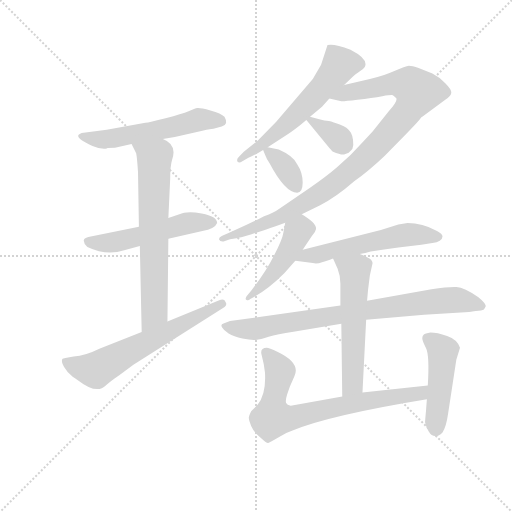
t = 0.00 s
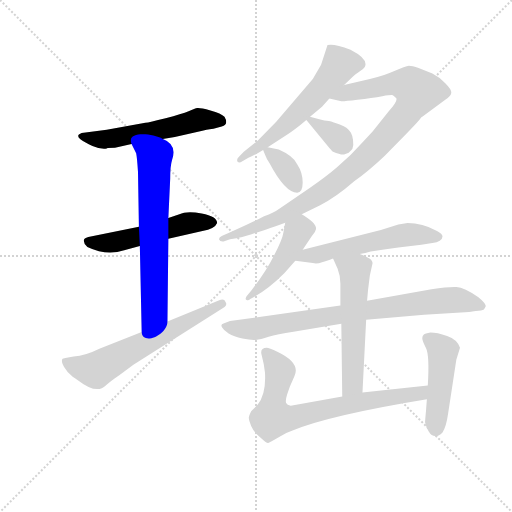
t = 2.06 s
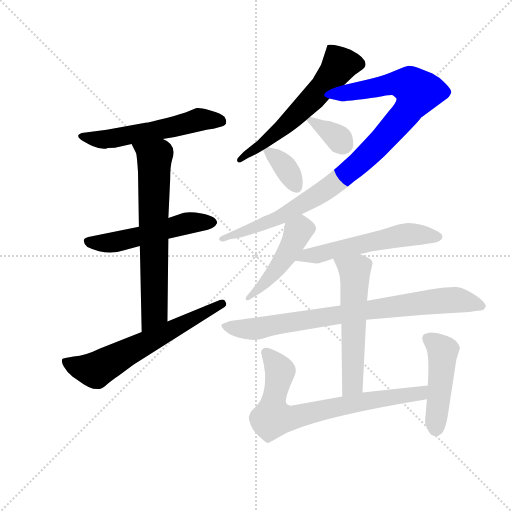
t = 4.12 s
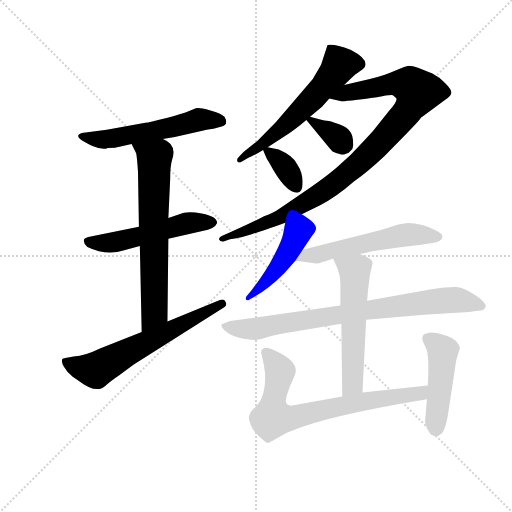
t = 6.18 s
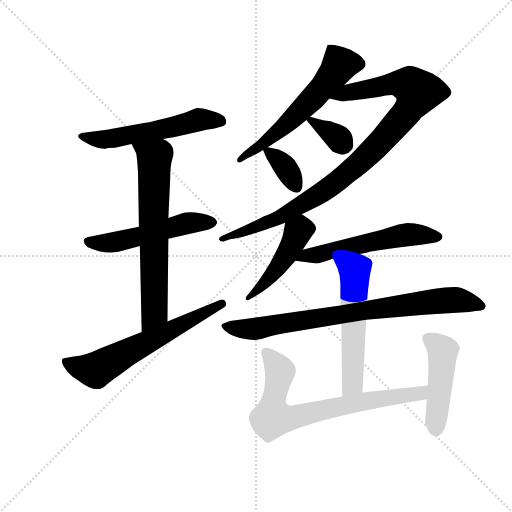
t = 8.24 s
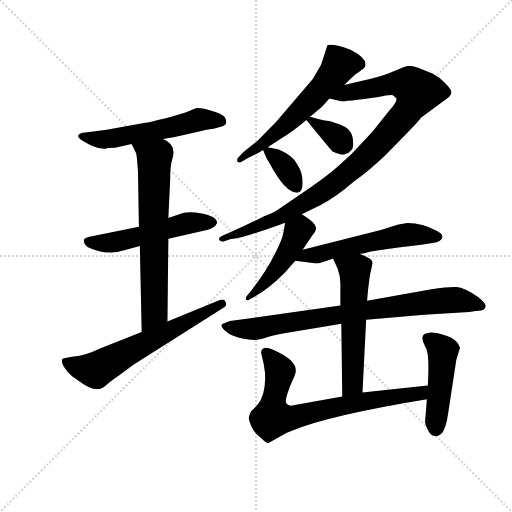
t = 10.30 s

The animated SVG that drew these frames (rendered in a browser with its animation timeline set to each time). Animation: 14 CSS @keyframes rules; one cycle of 10.30 s.

<svg version="1.1" viewBox="0 0 1024 1024" xmlns="http://www.w3.org/2000/svg">
  <g stroke="lightgray" stroke-dasharray="1,1" stroke-width="1" transform="scale(4, 4)">
    <line x1="0" y1="0" x2="256" y2="256"></line>
    <line x1="256" y1="0" x2="0" y2="256"></line>
    <line x1="128" y1="0" x2="128" y2="256"></line>
    <line x1="0" y1="128" x2="256" y2="128"></line>
  </g>
  <g transform="scale(0.92, -0.92) translate(60, -850)">
    <style type="text/css">
      
        @keyframes keyframes0 {
          from {
            stroke: blue;
            stroke-dashoffset: 563;
            stroke-width: 128;
          }
          65% {
            animation-timing-function: step-end;
            stroke: blue;
            stroke-dashoffset: 0;
            stroke-width: 128;
          }
          to {
            stroke: black;
            stroke-width: 1024;
          }
        }
        #make-me-a-hanzi-animation-0 {
          animation: keyframes0 0.7081705729166666s both;
          animation-delay: 0s;
          animation-timing-function: linear;
        }
      
        @keyframes keyframes1 {
          from {
            stroke: blue;
            stroke-dashoffset: 532;
            stroke-width: 128;
          }
          63% {
            animation-timing-function: step-end;
            stroke: blue;
            stroke-dashoffset: 0;
            stroke-width: 128;
          }
          to {
            stroke: black;
            stroke-width: 1024;
          }
        }
        #make-me-a-hanzi-animation-1 {
          animation: keyframes1 0.6829427083333334s both;
          animation-delay: 0.7081705729166666s;
          animation-timing-function: linear;
        }
      
        @keyframes keyframes2 {
          from {
            stroke: blue;
            stroke-dashoffset: 684;
            stroke-width: 128;
          }
          69% {
            animation-timing-function: step-end;
            stroke: blue;
            stroke-dashoffset: 0;
            stroke-width: 128;
          }
          to {
            stroke: black;
            stroke-width: 1024;
          }
        }
        #make-me-a-hanzi-animation-2 {
          animation: keyframes2 0.806640625s both;
          animation-delay: 1.39111328125s;
          animation-timing-function: linear;
        }
      
        @keyframes keyframes3 {
          from {
            stroke: blue;
            stroke-dashoffset: 636;
            stroke-width: 128;
          }
          67% {
            animation-timing-function: step-end;
            stroke: blue;
            stroke-dashoffset: 0;
            stroke-width: 128;
          }
          to {
            stroke: black;
            stroke-width: 1024;
          }
        }
        #make-me-a-hanzi-animation-3 {
          animation: keyframes3 0.767578125s both;
          animation-delay: 2.19775390625s;
          animation-timing-function: linear;
        }
      
        @keyframes keyframes4 {
          from {
            stroke: blue;
            stroke-dashoffset: 599;
            stroke-width: 128;
          }
          66% {
            animation-timing-function: step-end;
            stroke: blue;
            stroke-dashoffset: 0;
            stroke-width: 128;
          }
          to {
            stroke: black;
            stroke-width: 1024;
          }
        }
        #make-me-a-hanzi-animation-4 {
          animation: keyframes4 0.7374674479166666s both;
          animation-delay: 2.96533203125s;
          animation-timing-function: linear;
        }
      
        @keyframes keyframes5 {
          from {
            stroke: blue;
            stroke-dashoffset: 994;
            stroke-width: 128;
          }
          76% {
            animation-timing-function: step-end;
            stroke: blue;
            stroke-dashoffset: 0;
            stroke-width: 128;
          }
          to {
            stroke: black;
            stroke-width: 1024;
          }
        }
        #make-me-a-hanzi-animation-5 {
          animation: keyframes5 1.0589192708333333s both;
          animation-delay: 3.7027994791666665s;
          animation-timing-function: linear;
        }
      
        @keyframes keyframes6 {
          from {
            stroke: blue;
            stroke-dashoffset: 349;
            stroke-width: 128;
          }
          53% {
            animation-timing-function: step-end;
            stroke: blue;
            stroke-dashoffset: 0;
            stroke-width: 128;
          }
          to {
            stroke: black;
            stroke-width: 1024;
          }
        }
        #make-me-a-hanzi-animation-6 {
          animation: keyframes6 0.5340169270833334s both;
          animation-delay: 4.76171875s;
          animation-timing-function: linear;
        }
      
        @keyframes keyframes7 {
          from {
            stroke: blue;
            stroke-dashoffset: 358;
            stroke-width: 128;
          }
          54% {
            animation-timing-function: step-end;
            stroke: blue;
            stroke-dashoffset: 0;
            stroke-width: 128;
          }
          to {
            stroke: black;
            stroke-width: 1024;
          }
        }
        #make-me-a-hanzi-animation-7 {
          animation: keyframes7 0.5413411458333334s both;
          animation-delay: 5.295735677083333s;
          animation-timing-function: linear;
        }
      
        @keyframes keyframes8 {
          from {
            stroke: blue;
            stroke-dashoffset: 467;
            stroke-width: 128;
          }
          60% {
            animation-timing-function: step-end;
            stroke: blue;
            stroke-dashoffset: 0;
            stroke-width: 128;
          }
          to {
            stroke: black;
            stroke-width: 1024;
          }
        }
        #make-me-a-hanzi-animation-8 {
          animation: keyframes8 0.6300455729166666s both;
          animation-delay: 5.837076822916666s;
          animation-timing-function: linear;
        }
      
        @keyframes keyframes9 {
          from {
            stroke: blue;
            stroke-dashoffset: 567;
            stroke-width: 128;
          }
          65% {
            animation-timing-function: step-end;
            stroke: blue;
            stroke-dashoffset: 0;
            stroke-width: 128;
          }
          to {
            stroke: black;
            stroke-width: 1024;
          }
        }
        #make-me-a-hanzi-animation-9 {
          animation: keyframes9 0.71142578125s both;
          animation-delay: 6.467122395833333s;
          animation-timing-function: linear;
        }
      
        @keyframes keyframes10 {
          from {
            stroke: blue;
            stroke-dashoffset: 818;
            stroke-width: 128;
          }
          73% {
            animation-timing-function: step-end;
            stroke: blue;
            stroke-dashoffset: 0;
            stroke-width: 128;
          }
          to {
            stroke: black;
            stroke-width: 1024;
          }
        }
        #make-me-a-hanzi-animation-10 {
          animation: keyframes10 0.9156901041666666s both;
          animation-delay: 7.178548177083333s;
          animation-timing-function: linear;
        }
      
        @keyframes keyframes11 {
          from {
            stroke: blue;
            stroke-dashoffset: 572;
            stroke-width: 128;
          }
          65% {
            animation-timing-function: step-end;
            stroke: blue;
            stroke-dashoffset: 0;
            stroke-width: 128;
          }
          to {
            stroke: black;
            stroke-width: 1024;
          }
        }
        #make-me-a-hanzi-animation-11 {
          animation: keyframes11 0.7154947916666666s both;
          animation-delay: 8.09423828125s;
          animation-timing-function: linear;
        }
      
        @keyframes keyframes12 {
          from {
            stroke: blue;
            stroke-dashoffset: 749;
            stroke-width: 128;
          }
          71% {
            animation-timing-function: step-end;
            stroke: blue;
            stroke-dashoffset: 0;
            stroke-width: 128;
          }
          to {
            stroke: black;
            stroke-width: 1024;
          }
        }
        #make-me-a-hanzi-animation-12 {
          animation: keyframes12 0.8595377604166666s both;
          animation-delay: 8.809733072916666s;
          animation-timing-function: linear;
        }
      
        @keyframes keyframes13 {
          from {
            stroke: blue;
            stroke-dashoffset: 466;
            stroke-width: 128;
          }
          60% {
            animation-timing-function: step-end;
            stroke: blue;
            stroke-dashoffset: 0;
            stroke-width: 128;
          }
          to {
            stroke: black;
            stroke-width: 1024;
          }
        }
        #make-me-a-hanzi-animation-13 {
          animation: keyframes13 0.6292317708333334s both;
          animation-delay: 9.669270833333332s;
          animation-timing-function: linear;
        }
      
    </style>
    
      <path d="M 294 548 L 320 552 L 380 566 Q 400 570 404 570 L 422 575 Q 438 579 428 596 Q 421 604 397.5 610 Q 374 616 369 615 Q 364 614 350 608 Q 336 602 300 593 Q 264 584 256 583 L 172 568 L 126 562 Q 116 562 111.5 557.5 Q 107 553 115.5 546.5 Q 124 540 141 532.5 Q 158 525 172 527 L 174 528 L 190 529 L 226 537 L 294 548 Z" fill="lightgray"></path>
    
      <path d="M 242 357 L 132 335 Q 122 332 122 327 Q 122 320 130 313 Q 172 293 210 306 L 244 315 L 306 331 L 380 348 Q 407 352 412 365 Q 412 380 378.5 386 Q 345 392 330 384 L 306 376 L 242 357 Z" fill="lightgray"></path>
    
      <path d="M 226 537 L 236 517 Q 238 508 240 476 L 242 357 L 244 315 L 248 128 C 249 98 304 121 304 151 L 306 331 L 306 376 L 310 462 Q 310 489 314 502 Q 326 536 294 548 C 268 562 213 564 226 537 Z" fill="lightgray"></path>
    
      <path d="M 248 128 L 156 92 Q 126 77 100 75 L 82 72 L 76 70 Q 72 65 79 52.5 Q 86 40 98 31 Q 102 28 110 23 Q 150 -8 170 12 Q 178 20 200 35 L 230 57 L 424 180 Q 436 186 430 194 Q 428 201 418 198 L 304 151 L 248 128 Z" fill="lightgray"></path>
    
      <path d="M 688 665 L 708 684 Q 712 688 723 695.5 Q 734 703 734 707 Q 739 723 702 742 Q 665 756 652 752 L 638 709 L 620 678 L 540 585 L 500 544 L 470 520 L 460 510 Q 454 505 456 499 Q 460 494 466 499 L 480 507 Q 496 514 512 524 L 522 530 L 568 560 Q 580 567 606 589 L 614 596 L 640 618 L 656 636 L 688 665 Z" fill="lightgray"></path>
    
      <path d="M 596 384 L 636 404 Q 670 421 710 456 Q 740 477 776 511 L 824 560 Q 850 586 856 595 L 858 596 L 908 633 Q 920 641 921 648 Q 922 655 908 669 Q 894 683 880 690 L 850 702 Q 836 707 829 707 Q 822 706 796 695 Q 780 687 744 678 L 688 665 C 659 658 627 643 656 636 L 682 630 Q 684 629 717 633 Q 749 637 771 641 Q 792 644 794 643 Q 796 642 801 637 Q 806 632 786 609 L 750 564 Q 728 540 702 513 L 672 486 Q 650 467 614 442 L 548 397 Q 536 388 514 380 Q 486 365 438 344 L 422 337 Q 416 334 416 330 Q 418 324 426 325 L 440 330 Q 470 335 487 341 Q 504 346 560 366 L 596 384 Z" fill="lightgray"></path>
    
      <path d="M 606 589 L 640 548 Q 662 521 664 520 Q 680 513 688 514 L 698 518 L 706 526 L 708 535 Q 708 557 700 565 Q 696 573 680 579 Q 664 585 655 587 Q 646 588 634 591 L 614 596 C 597 600 597 600 606 589 Z" fill="lightgray"></path>
    
      <path d="M 512 524 L 516 514 Q 520 503 526 495 Q 560 431 586 431 Q 598 431 598 453 Q 598 475 586 493 Q 578 511 546 525 L 522 530 C 508 533 508 533 512 524 Z" fill="lightgray"></path>
    
      <path d="M 598 307 L 618 337 Q 626 345 627 352 Q 629 364 596 384 C 571 400 565 396 560 366 L 556 344 Q 554 330 536 295 Q 518 259 486 218 L 476 206 Q 472 199 476 198 Q 480 196 484 200 Q 520 218 558 256 L 582 283 L 598 307 Z" fill="lightgray"></path>
    
      <path d="M 722 298 L 734 300 L 746 303 Q 774 308 806 312 L 856 318 L 880 322 Q 901 324 902 336 Q 902 342 890 348 Q 858 365 826 365 L 806 362 L 768 350 L 598 307 C 569 300 552 287 582 283 L 620 278 Q 630 276 640 280 Q 646 281 664 288 L 722 298 Z" fill="lightgray"></path>
    
      <path d="M 736 155 L 862 166 L 960 172 L 974 174 Q 988 174 992 177 Q 994 180 996 184 Q 996 191 980 204 Q 949 225 932.5 226 Q 916 227 878 221 L 738 196 L 680 186 L 440 152 L 426 147 Q 419 145 422.5 138.5 Q 426 132 437 125 Q 448 118 467 114 Q 486 110 496 111 Q 506 112 524 118 Q 542 124 578 129 L 682 146 L 736 155 Z" fill="lightgray"></path>
    
      <path d="M 728 -3 L 736 155 L 738 196 L 740 219 L 744 251 L 750 278 Q 750 288 722 298 C 694 309 652 315 664 288 L 674 266 Q 680 251 680 233 L 680 186 L 682 146 L 684 -12 C 684 -42 726 -33 728 -3 Z" fill="lightgray"></path>
    
      <path d="M 870 12 L 728 -3 L 684 -12 L 572 -32 Q 564 -31 562 -26 Q 560 -21 564 -8 L 570 9 L 580 32 Q 594 61 544 85 Q 524 94 520 94 Q 504 94 509 77 Q 514 59 516 40 Q 519 -6 500 -30 L 486 -44 Q 482 -52 481 -57 Q 480 -61 486 -76 Q 492 -90 506 -101 Q 520 -114 523 -113 Q 526 -112 543 -102 Q 560 -91 576 -86 Q 655 -53 868 -18 C 898 -13 900 15 870 12 Z" fill="lightgray"></path>
    
      <path d="M 876 127 Q 864 125 861 122.5 Q 858 120 858 114.5 Q 858 109 866 93.5 Q 874 78 870 12 L 868 -18 L 866 -44 Q 864 -66 864 -68 Q 866 -78 872 -88 Q 878 -98 886 -98 Q 892 -100 902 -90 Q 910 -78 914 -50 L 932 68 L 940 94 Q 934 112 912 119.5 Q 890 127 876 127 Z" fill="lightgray"></path>
    
    
      <clipPath id="make-me-a-hanzi-clip-0">
        <path d="M 294 548 L 320 552 L 380 566 Q 400 570 404 570 L 422 575 Q 438 579 428 596 Q 421 604 397.5 610 Q 374 616 369 615 Q 364 614 350 608 Q 336 602 300 593 Q 264 584 256 583 L 172 568 L 126 562 Q 116 562 111.5 557.5 Q 107 553 115.5 546.5 Q 124 540 141 532.5 Q 158 525 172 527 L 174 528 L 190 529 L 226 537 L 294 548 Z"></path>
      </clipPath>
      <path clip-path="url(#make-me-a-hanzi-clip-0)" d="M 120 555 L 139 548 L 177 548 L 323 575 L 372 590 L 421 587" fill="none" id="make-me-a-hanzi-animation-0" stroke-dasharray="435 870" stroke-linecap="round"></path>
    
      <clipPath id="make-me-a-hanzi-clip-1">
        <path d="M 242 357 L 132 335 Q 122 332 122 327 Q 122 320 130 313 Q 172 293 210 306 L 244 315 L 306 331 L 380 348 Q 407 352 412 365 Q 412 380 378.5 386 Q 345 392 330 384 L 306 376 L 242 357 Z"></path>
      </clipPath>
      <path clip-path="url(#make-me-a-hanzi-clip-1)" d="M 131 326 L 188 323 L 342 364 L 402 366" fill="none" id="make-me-a-hanzi-animation-1" stroke-dasharray="404 808" stroke-linecap="round"></path>
    
      <clipPath id="make-me-a-hanzi-clip-2">
        <path d="M 226 537 L 236 517 Q 238 508 240 476 L 242 357 L 244 315 L 248 128 C 249 98 304 121 304 151 L 306 331 L 306 376 L 310 462 Q 310 489 314 502 Q 326 536 294 548 C 268 562 213 564 226 537 Z"></path>
      </clipPath>
      <path clip-path="url(#make-me-a-hanzi-clip-2)" d="M 233 534 L 276 505 L 276 170 L 253 136" fill="none" id="make-me-a-hanzi-animation-2" stroke-dasharray="556 1112" stroke-linecap="round"></path>
    
      <clipPath id="make-me-a-hanzi-clip-3">
        <path d="M 248 128 L 156 92 Q 126 77 100 75 L 82 72 L 76 70 Q 72 65 79 52.5 Q 86 40 98 31 Q 102 28 110 23 Q 150 -8 170 12 Q 178 20 200 35 L 230 57 L 424 180 Q 436 186 430 194 Q 428 201 418 198 L 304 151 L 248 128 Z"></path>
      </clipPath>
      <path clip-path="url(#make-me-a-hanzi-clip-3)" d="M 81 66 L 119 49 L 147 46 L 422 189" fill="none" id="make-me-a-hanzi-animation-3" stroke-dasharray="508 1016" stroke-linecap="round"></path>
    
      <clipPath id="make-me-a-hanzi-clip-4">
        <path d="M 688 665 L 708 684 Q 712 688 723 695.5 Q 734 703 734 707 Q 739 723 702 742 Q 665 756 652 752 L 638 709 L 620 678 L 540 585 L 500 544 L 470 520 L 460 510 Q 454 505 456 499 Q 460 494 466 499 L 480 507 Q 496 514 512 524 L 522 530 L 568 560 Q 580 567 606 589 L 614 596 L 640 618 L 656 636 L 688 665 Z"></path>
      </clipPath>
      <path clip-path="url(#make-me-a-hanzi-clip-4)" d="M 719 711 L 679 710 L 643 661 L 571 588 L 521 544 L 461 503" fill="none" id="make-me-a-hanzi-animation-4" stroke-dasharray="471 942" stroke-linecap="round"></path>
    
      <clipPath id="make-me-a-hanzi-clip-5">
        <path d="M 596 384 L 636 404 Q 670 421 710 456 Q 740 477 776 511 L 824 560 Q 850 586 856 595 L 858 596 L 908 633 Q 920 641 921 648 Q 922 655 908 669 Q 894 683 880 690 L 850 702 Q 836 707 829 707 Q 822 706 796 695 Q 780 687 744 678 L 688 665 C 659 658 627 643 656 636 L 682 630 Q 684 629 717 633 Q 749 637 771 641 Q 792 644 794 643 Q 796 642 801 637 Q 806 632 786 609 L 750 564 Q 728 540 702 513 L 672 486 Q 650 467 614 442 L 548 397 Q 536 388 514 380 Q 486 365 438 344 L 422 337 Q 416 334 416 330 Q 418 324 426 325 L 440 330 Q 470 335 487 341 Q 504 346 560 366 L 596 384 Z"></path>
      </clipPath>
      <path clip-path="url(#make-me-a-hanzi-clip-5)" d="M 663 639 L 802 669 L 832 664 L 848 648 L 828 611 L 771 545 L 731 504 L 653 440 L 545 375 L 423 331" fill="none" id="make-me-a-hanzi-animation-5" stroke-dasharray="866 1732" stroke-linecap="round"></path>
    
      <clipPath id="make-me-a-hanzi-clip-6">
        <path d="M 606 589 L 640 548 Q 662 521 664 520 Q 680 513 688 514 L 698 518 L 706 526 L 708 535 Q 708 557 700 565 Q 696 573 680 579 Q 664 585 655 587 Q 646 588 634 591 L 614 596 C 597 600 597 600 606 589 Z"></path>
      </clipPath>
      <path clip-path="url(#make-me-a-hanzi-clip-6)" d="M 614 587 L 647 570 L 690 534" fill="none" id="make-me-a-hanzi-animation-6" stroke-dasharray="221 442" stroke-linecap="round"></path>
    
      <clipPath id="make-me-a-hanzi-clip-7">
        <path d="M 512 524 L 516 514 Q 520 503 526 495 Q 560 431 586 431 Q 598 431 598 453 Q 598 475 586 493 Q 578 511 546 525 L 522 530 C 508 533 508 533 512 524 Z"></path>
      </clipPath>
      <path clip-path="url(#make-me-a-hanzi-clip-7)" d="M 520 522 L 559 488 L 584 444" fill="none" id="make-me-a-hanzi-animation-7" stroke-dasharray="230 460" stroke-linecap="round"></path>
    
      <clipPath id="make-me-a-hanzi-clip-8">
        <path d="M 598 307 L 618 337 Q 626 345 627 352 Q 629 364 596 384 C 571 400 565 396 560 366 L 556 344 Q 554 330 536 295 Q 518 259 486 218 L 476 206 Q 472 199 476 198 Q 480 196 484 200 Q 520 218 558 256 L 582 283 L 598 307 Z"></path>
      </clipPath>
      <path clip-path="url(#make-me-a-hanzi-clip-8)" d="M 614 353 L 594 352 L 586 344 L 540 262 L 479 202" fill="none" id="make-me-a-hanzi-animation-8" stroke-dasharray="339 678" stroke-linecap="round"></path>
    
      <clipPath id="make-me-a-hanzi-clip-9">
        <path d="M 722 298 L 734 300 L 746 303 Q 774 308 806 312 L 856 318 L 880 322 Q 901 324 902 336 Q 902 342 890 348 Q 858 365 826 365 L 806 362 L 768 350 L 598 307 C 569 300 552 287 582 283 L 620 278 Q 630 276 640 280 Q 646 281 664 288 L 722 298 Z"></path>
      </clipPath>
      <path clip-path="url(#make-me-a-hanzi-clip-9)" d="M 589 287 L 609 296 L 631 296 L 807 337 L 853 340 L 893 335" fill="none" id="make-me-a-hanzi-animation-9" stroke-dasharray="439 878" stroke-linecap="round"></path>
    
      <clipPath id="make-me-a-hanzi-clip-10">
        <path d="M 736 155 L 862 166 L 960 172 L 974 174 Q 988 174 992 177 Q 994 180 996 184 Q 996 191 980 204 Q 949 225 932.5 226 Q 916 227 878 221 L 738 196 L 680 186 L 440 152 L 426 147 Q 419 145 422.5 138.5 Q 426 132 437 125 Q 448 118 467 114 Q 486 110 496 111 Q 506 112 524 118 Q 542 124 578 129 L 682 146 L 736 155 Z"></path>
      </clipPath>
      <path clip-path="url(#make-me-a-hanzi-clip-10)" d="M 431 140 L 490 135 L 891 196 L 948 196 L 987 185" fill="none" id="make-me-a-hanzi-animation-10" stroke-dasharray="690 1380" stroke-linecap="round"></path>
    
      <clipPath id="make-me-a-hanzi-clip-11">
        <path d="M 728 -3 L 736 155 L 738 196 L 740 219 L 744 251 L 750 278 Q 750 288 722 298 C 694 309 652 315 664 288 L 674 266 Q 680 251 680 233 L 680 186 L 682 146 L 684 -12 C 684 -42 726 -33 728 -3 Z"></path>
      </clipPath>
      <path clip-path="url(#make-me-a-hanzi-clip-11)" d="M 672 285 L 711 261 L 707 22 L 690 -4" fill="none" id="make-me-a-hanzi-animation-11" stroke-dasharray="444 888" stroke-linecap="round"></path>
    
      <clipPath id="make-me-a-hanzi-clip-12">
        <path d="M 870 12 L 728 -3 L 684 -12 L 572 -32 Q 564 -31 562 -26 Q 560 -21 564 -8 L 570 9 L 580 32 Q 594 61 544 85 Q 524 94 520 94 Q 504 94 509 77 Q 514 59 516 40 Q 519 -6 500 -30 L 486 -44 Q 482 -52 481 -57 Q 480 -61 486 -76 Q 492 -90 506 -101 Q 520 -114 523 -113 Q 526 -112 543 -102 Q 560 -91 576 -86 Q 655 -53 868 -18 C 898 -13 900 15 870 12 Z"></path>
      </clipPath>
      <path clip-path="url(#make-me-a-hanzi-clip-12)" d="M 518 83 L 548 46 L 533 -58 L 570 -59 L 725 -23 L 853 -6 L 863 5" fill="none" id="make-me-a-hanzi-animation-12" stroke-dasharray="621 1242" stroke-linecap="round"></path>
    
      <clipPath id="make-me-a-hanzi-clip-13">
        <path d="M 876 127 Q 864 125 861 122.5 Q 858 120 858 114.5 Q 858 109 866 93.5 Q 874 78 870 12 L 868 -18 L 866 -44 Q 864 -66 864 -68 Q 866 -78 872 -88 Q 878 -98 886 -98 Q 892 -100 902 -90 Q 910 -78 914 -50 L 932 68 L 940 94 Q 934 112 912 119.5 Q 890 127 876 127 Z"></path>
      </clipPath>
      <path clip-path="url(#make-me-a-hanzi-clip-13)" d="M 872 114 L 903 84 L 887 -82" fill="none" id="make-me-a-hanzi-animation-13" stroke-dasharray="338 676" stroke-linecap="round"></path>
    
  </g>
</svg>
